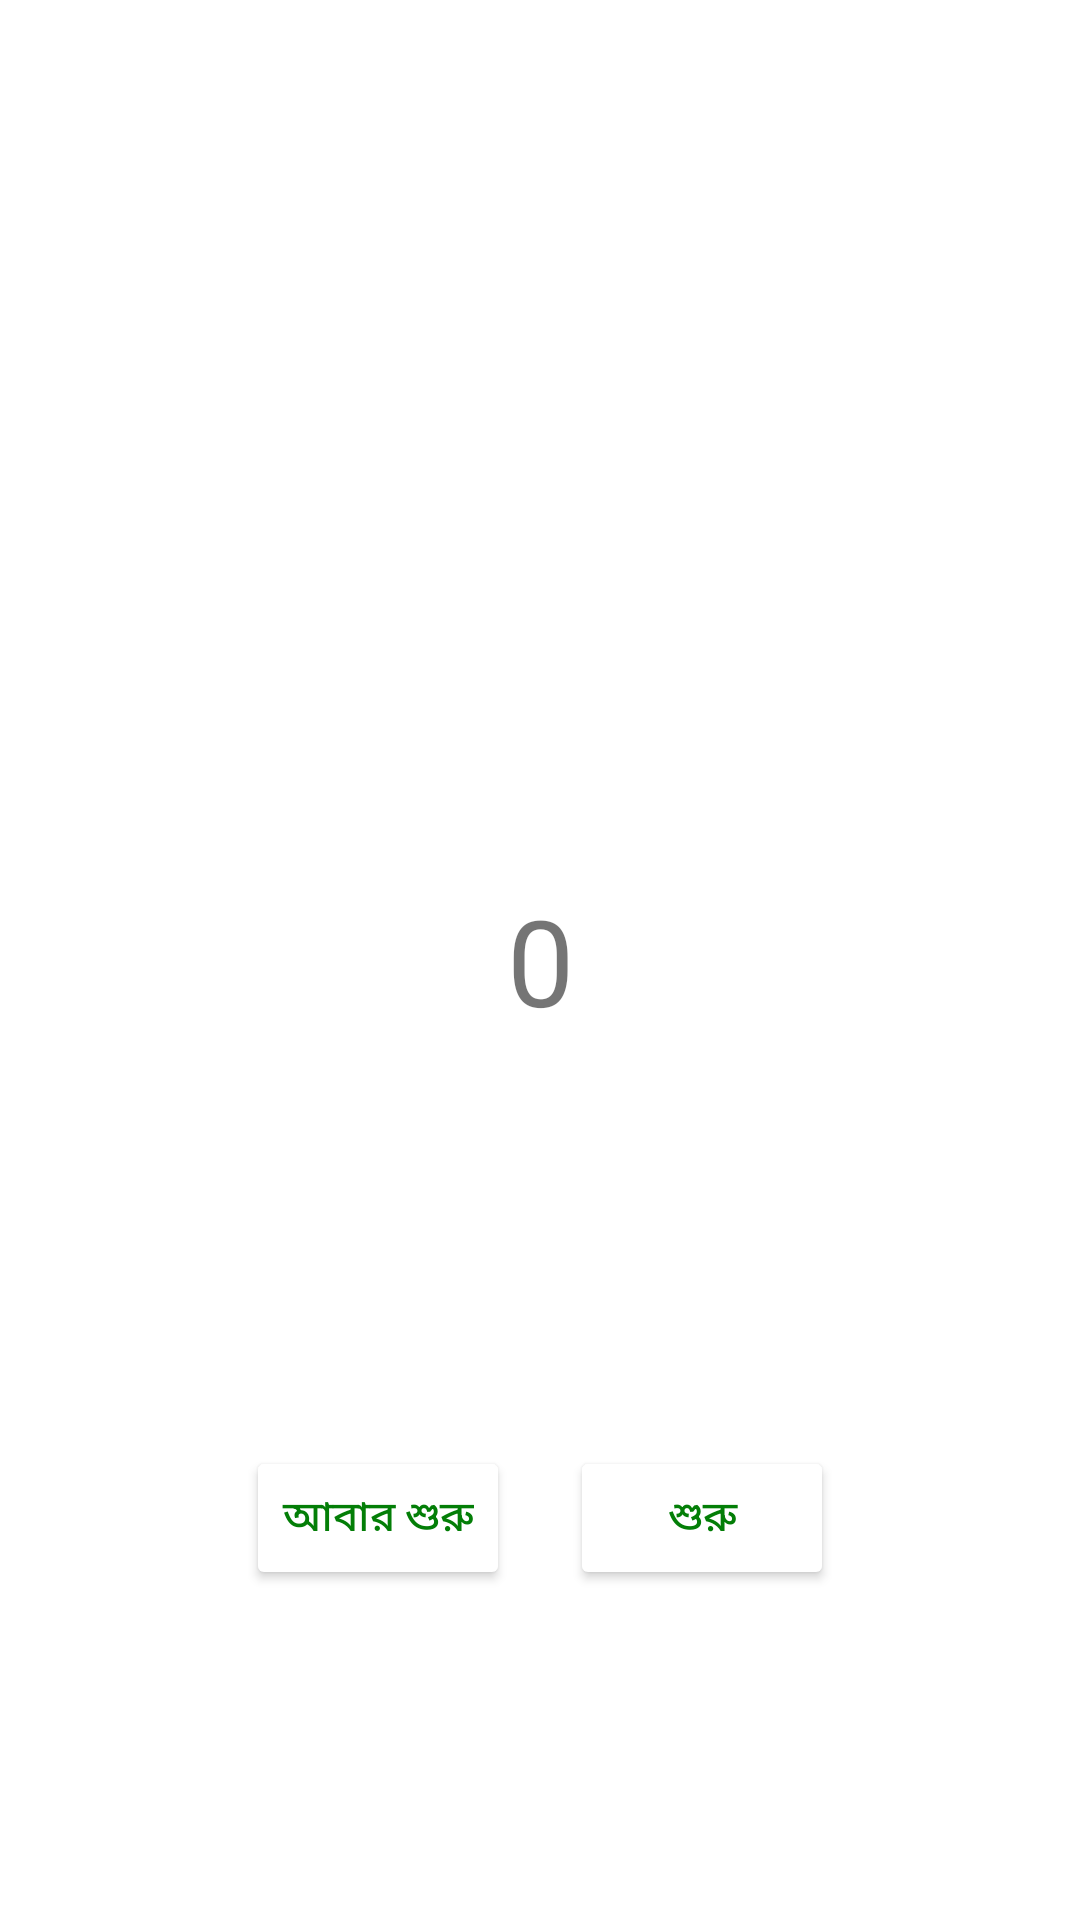

Android layout source for this screen:
<!-- AndroidManifest.xml: application theme Theme.DutyReminder -->
<!-- res/layout/fragment_jikir.xml -->
<?xml version="1.0" encoding="utf-8"?>
<FrameLayout xmlns:android="http://schemas.android.com/apk/res/android"
    xmlns:tools="http://schemas.android.com/tools"
    android:layout_width="match_parent"
    android:layout_height="match_parent"
    tools:context=".jikir.JikirFragment">

    

    <TextView
        android:background="@drawable/jikir"
android:layout_marginBottom="20dp"
        android:layout_margin="20dp"
        android:padding="20dp"
        android:text="0"
        android:gravity="center"
        android:textSize="40sp"
        android:id="@+id/text_jikir"

        android:layout_gravity="center"
        android:layout_width="350dp"
        android:layout_height="350dp"/>


<LinearLayout
android:layout_marginBottom="100dp"
    android:layout_gravity="bottom|center"
    android:layout_width="wrap_content"
    android:layout_height="wrap_content"
    android:orientation="horizontal"
    android:weightSum="2">
<Button
    android:text="আবার শুরু"
    android:textColor="#037E07"
    android:id="@+id/button_jikir_restart"
    android:elevation="3dp"
    android:layout_margin="10dp"
    android:backgroundTint="@color/white"
    android:layout_width="match_parent"
    android:layout_height="wrap_content"
/>
    <Button
        android:id="@+id/button_jikir_start"

        android:textColor="#037E07"
        android:elevation="3dp"
        android:backgroundTint="@color/white"
android:text="শুরু"
        android:layout_margin="10dp"
        android:layout_width="match_parent"
        android:layout_height="wrap_content"
        />
</LinearLayout>
</FrameLayout>
<!-- resources referenced by this layout -->
<resources>
  <style name="Theme.DutyReminder" parent="Theme.MaterialComponents.DayNight.DarkActionBar">
          
          <item name="colorPrimary">@color/purple_500</item>
          <item name="colorPrimaryVariant">@color/purple_700</item>
          <item name="colorOnPrimary">@color/white</item>
          
          <item name="colorSecondary">@color/teal_200</item>
          <item name="colorSecondaryVariant">@color/teal_700</item>
          <item name="colorOnSecondary">@color/black</item>
          
          <item name="android:statusBarColor" tools:targetApi="l">?attr/colorPrimaryVariant</item>
          
      </style>
  <!-- not gathered from this repository: default colours our renderer supplied (Android Studio template values) -->
  <color name="purple_500">#FF6200EE</color>
  <color name="purple_700">#FF3700B3</color>
  <color name="teal_200">#FF03DAC5</color>
  <color name="teal_700">#FF018786</color>
  <color name="black">#FF000000</color>
  <color name="white">#FFFFFFFF</color>
</resources>
